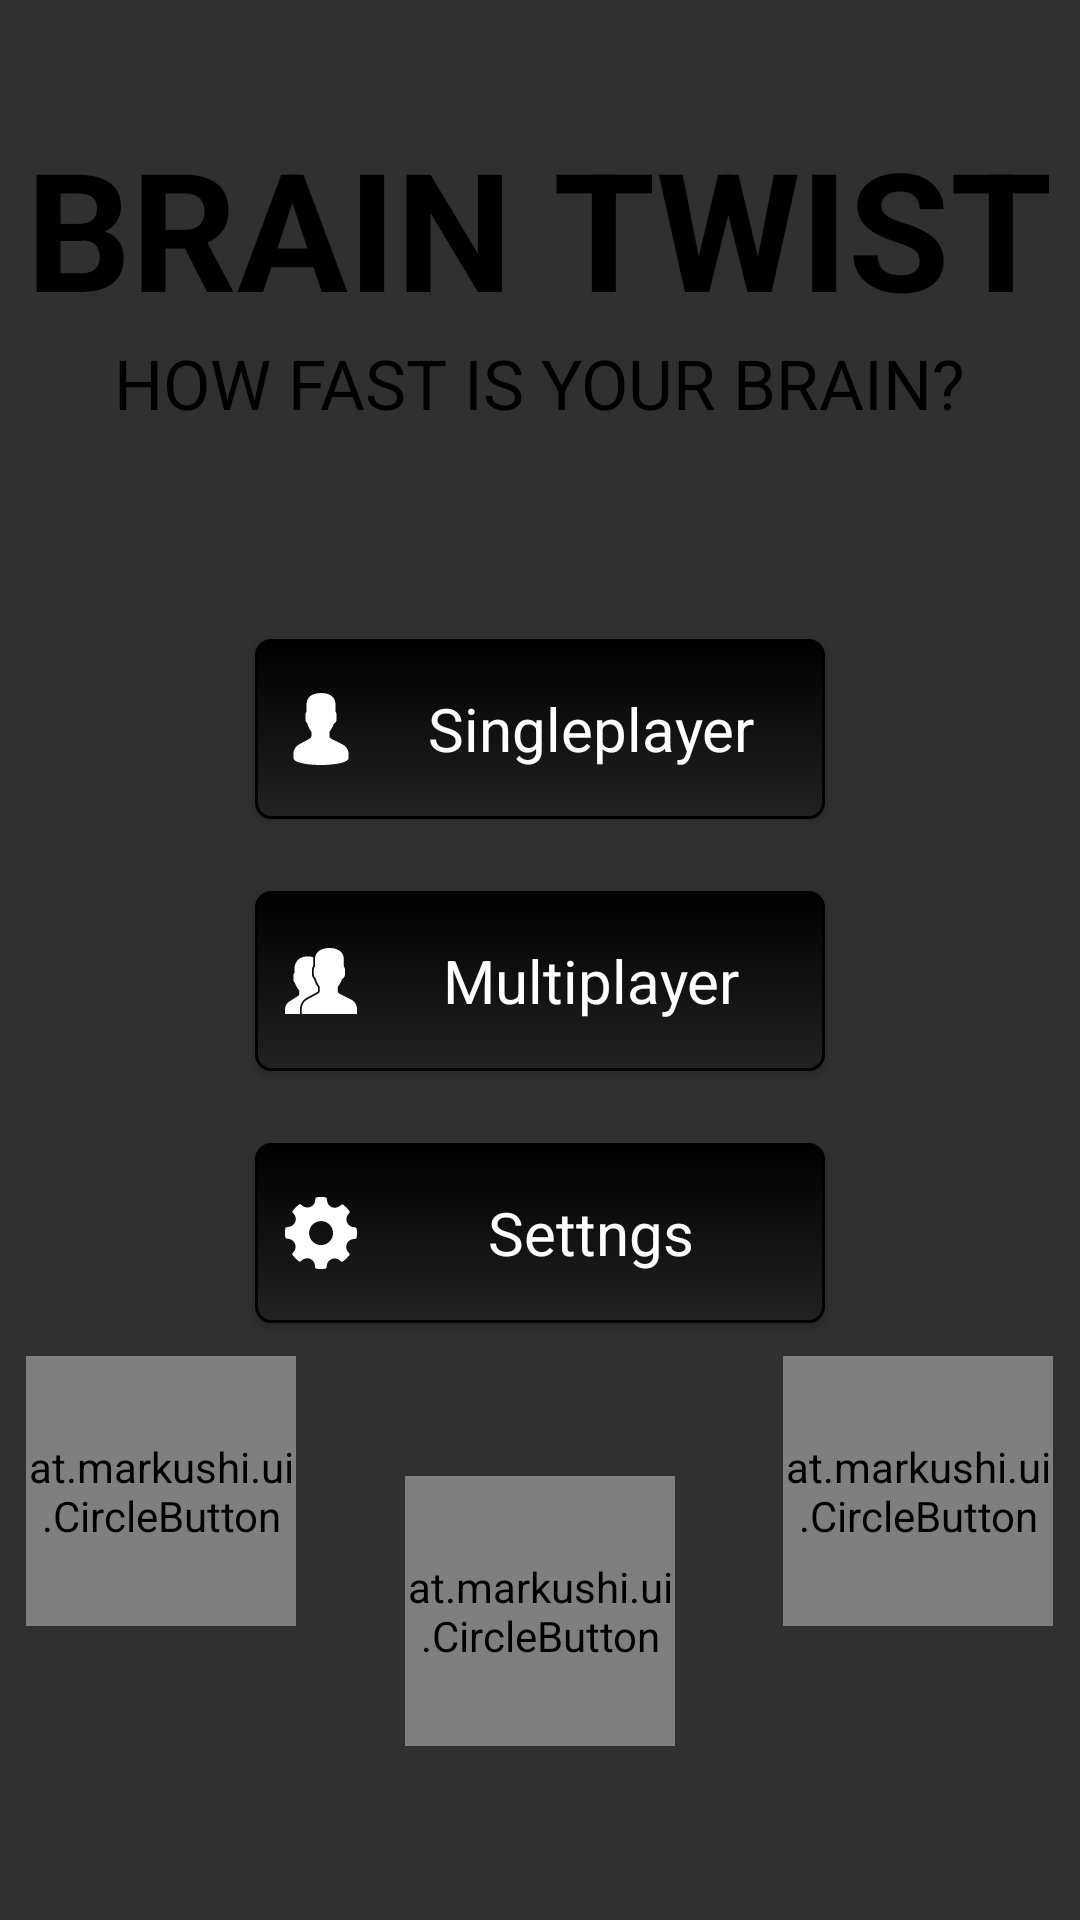

Produce the Android XML layout that renders to this screen, including the resource entries it uses.
<!-- AndroidManifest.xml: activity theme Theme.AppCompat.NoActionBar -->
<!-- res/layout/activity_main.xml -->
<?xml version="1.0" encoding="utf-8"?>
<RelativeLayout xmlns:android="http://schemas.android.com/apk/res/android"
    xmlns:app="http://schemas.android.com/apk/res-auto"
    xmlns:tools="http://schemas.android.com/tools"
    android:id="@+id/baseContext"
    android:layout_width="match_parent"
    android:layout_height="match_parent"
    android:background="@drawable/back1"
    tools:context="com.mirza.mab.thebrainganinapp.MainActivity">

    <TextView
        android:id="@+id/textView"
        android:layout_width="wrap_content"
        android:layout_height="wrap_content"
        android:layout_alignParentTop="true"
        android:layout_centerHorizontal="true"
        android:layout_marginTop="39sp"
        android:text="BRAIN TWIST"
        android:fontFamily="assets/round.ttf"
        android:textColor="@color/black"
        android:textSize="55sp"
        android:textStyle="bold" />

    <TextView
        android:id="@+id/textView3"
        android:layout_width="wrap_content"
        android:layout_height="wrap_content"
        android:layout_below="@+id/textView"
        android:layout_centerHorizontal="true"
        android:text="HOW FAST IS YOUR BRAIN?"
        android:fontFamily="assets/round.ttf"
        android:textColor="@color/black"
        android:textSize="23sp" />


    <Button
        android:id="@+id/button"
        android:layout_width="190sp"
        android:layout_height="60sp"
        android:layout_centerHorizontal="true"
        android:background="@drawable/mybutton"
        android:onClick="singlePlay"
        android:text="Singleplayer"
        android:drawableLeft="@drawable/ic_user"
        android:paddingLeft="10sp"
        android:layout_marginTop="70dip"
        android:layout_below="@+id/textView3"
        android:fontFamily="assets/round.ttf"
        android:textAllCaps="false"
        android:textSize="20sp" />

    <Button
        android:id="@+id/button2"
        android:layout_width="190sp"
        android:layout_height="60sp"
        android:layout_alignLeft="@+id/button"
        android:layout_alignStart="@+id/button"
        android:layout_below="@+id/button"
        android:layout_marginTop="24sp"
        android:background="@drawable/mybutton"
        android:onClick="multiPlay"
        android:text="Multiplayer"
        android:drawableLeft="@drawable/ic_users"
        android:paddingLeft="10sp"
        android:fontFamily="assets/round.ttf"
        android:textAllCaps="false"
        android:textSize="20sp" />

    <Button
        android:id="@+id/button3"
        android:layout_width="190sp"
        android:layout_height="60sp"
        android:layout_alignLeft="@+id/button2"
        android:layout_alignStart="@+id/button2"
        android:layout_below="@+id/button2"
        android:layout_marginBottom="0sp"
        android:layout_marginTop="24sp"
        android:background="@drawable/mybutton"
        android:onClick="settings"
        android:fontFamily="assets/round.ttf"
        android:text="Settngs"
        android:drawableLeft="@drawable/ic_settings"
        android:paddingLeft="10sp"
        android:textSize="20sp"
        android:textAllCaps="false"
        tools:ignore="RtlCompat" />


    <at.markushi.ui.CircleButton
        android:id="@+id/circleButton"
        android:layout_width="90sp"
        android:layout_height="90sp"
        android:layout_alignLeft="@+id/textView"
        android:layout_alignStart="@+id/textView"
        android:layout_below="@+id/button3"
        android:layout_marginTop="11sp"
        android:onClick="like"
        android:src="@drawable/ic_like"
        app:cb_color="#000000"
        app:cb_pressedRingWidth="8sp" />

    <at.markushi.ui.CircleButton
        android:id="@+id/circleButton2"
        android:layout_width="90sp"
        android:layout_height="90sp"
        android:layout_alignTop="@+id/circleButton3"
        android:layout_centerHorizontal="true"
        android:layout_marginTop="40sp"
        android:actionProviderClass="android.widget.ShareActionProvider"
        android:onClick="share"
        android:src="@drawable/ic_share"
        app:cb_color="#000000"
        app:cb_pressedRingWidth="8sp" />

    <at.markushi.ui.CircleButton
        android:id="@+id/circleButton3"
        android:layout_width="90sp"
        android:layout_height="90sp"
        android:layout_alignEnd="@+id/textView"
        android:layout_alignRight="@+id/textView"
        android:layout_alignTop="@+id/circleButton"
        android:onClick="info"
        android:src="@drawable/ic_info"
        app:cb_color="#000000"
        app:cb_pressedRingWidth="8sp" />


</RelativeLayout>
<!-- resources referenced by this layout -->
<resources>
  <color name="black">#000000</color>
  <!-- drawable ic_user (drawable) -->
  <vector android:autoMirrored="true" android:height="24dp"
      android:viewportHeight="60.0" android:viewportWidth="60.0"
      android:width="24dp" xmlns:android="http://schemas.android.com/apk/res/android">
      <path android:fillColor="#FFFFFF" android:pathData="M48.01,42.89l-9.55,-4.78C37.56,37.66 37,36.76 37,35.75v-3.38c0.23,-0.28 0.47,-0.6 0.72,-0.95c1.24,-1.75 2.23,-3.7 2.95,-5.8C42.08,24.97 43,23.58 43,22v-4c0,-0.96 -0.36,-1.9 -1,-2.63v-5.32c0.06,-0.55 0.28,-3.82 -2.09,-6.53C37.85,1.19 34.52,0 30,0s-7.85,1.19 -9.91,3.53C17.72,6.23 17.94,9.51 18,10.06v5.32c-0.64,0.73 -1,1.66 -1,2.63v4c0,1.22 0.55,2.35 1.5,3.11c0.92,3.63 2.83,6.36 3.5,7.24v3.31c0,0.97 -0.53,1.86 -1.38,2.32l-8.92,4.87C8.8,44.42 7,47.46 7,50.76V54c0,4.75 15.05,6 23,6s23,-1.25 23,-6v-3.04C53,47.52 51.09,44.43 48.01,42.89z"/>
  </vector>
  <!-- drawable ic_users (drawable) -->
  <vector android:autoMirrored="true" android:height="24dp"
      android:viewportHeight="60.0" android:viewportWidth="60.0"
      android:width="24dp" xmlns:android="http://schemas.android.com/apk/res/android">
      <path android:fillColor="#FFFFFF" android:pathData="M55.01,45.39l-9.55,-4.78C44.56,40.16 44,39.26 44,38.25v-3.38c0.23,-0.28 0.47,-0.6 0.72,-0.95c1.24,-1.75 2.23,-3.7 2.95,-5.8C49.08,27.47 50,26.08 50,24.5v-4c0,-0.96 -0.36,-1.9 -1,-2.63v-5.32c0.06,-0.55 0.28,-3.82 -2.09,-6.53C44.85,3.69 41.52,2.5 37,2.5s-7.85,1.19 -9.91,3.53c-2.37,2.7 -2.15,5.98 -2.09,6.53v5.32c-0.64,0.73 -1,1.66 -1,2.63v4c0,1.22 0.55,2.35 1.5,3.11c0.92,3.63 2.83,6.36 3.5,7.24v3.31c0,0.97 -0.53,1.86 -1.38,2.32l-8.92,4.87c-2.9,1.58 -4.7,4.62 -4.7,7.92V57.5h46v-4.04C60,50.02 58.09,46.93 55.01,45.39z"/>
      <path android:fillColor="#FFFFFF" android:pathData="M17.98,44.03l8.92,-4.87c0.37,-0.2 0.6,-0.59 0.6,-1v-2.81c-0.88,-1.23 -2.45,-3.71 -3.34,-6.91C23.1,27.4 22.5,25.99 22.5,24.5v-4c0,-1.12 0.35,-2.22 1,-3.14v-4.73c-0.03,-0.38 -0.07,-1.27 0.1,-2.39C22.22,9.75 20.69,9.5 19,9.5c-10.39,0 -10.99,8.85 -11,9v4.58c-0.65,0.71 -1,1.52 -1,2.33v3.45c0,1.08 0.48,2.09 1.31,2.77c0.82,3.11 2.85,5.46 3.64,6.28v2.74c0,0.79 -0.43,1.51 -1.17,1.91l-6.65,4.17C1.58,48.13 0,50.8 0,53.7V57.5h12.5v-4.24C12.5,49.41 14.6,45.87 17.98,44.03z"/>
  </vector>
  <!-- drawable mybutton (drawable) -->
  <?xml version="1.0" encoding="utf-8"?>
  <selector xmlns:android="http://schemas.android.com/apk/res/android" >
      <item android:state_pressed="true" >
          <shape android:shape="rectangle"  >
              <corners android:radius="5dip" />
              <stroke android:width="1dip" android:color="#000000" />
              <gradient android:angle="-90" android:startColor="#000000" android:endColor="#222222"  />
          </shape>
      </item>
      <item android:state_focused="true">
          <shape android:shape="rectangle"  >
              <corners android:radius="5dip" />
              <stroke android:width="1dip" android:color="#000000" />
              <solid android:color="#000000"/>
          </shape>
      </item>
      <item >
          <shape android:shape="rectangle"  >
              <corners android:radius="5dip" />
              <stroke android:width="1dip" android:color="#000000" />
              <gradient android:angle="-90" android:startColor="#000000" android:endColor="#222222" />
          </shape>
      </item>
  </selector>
</resources>
